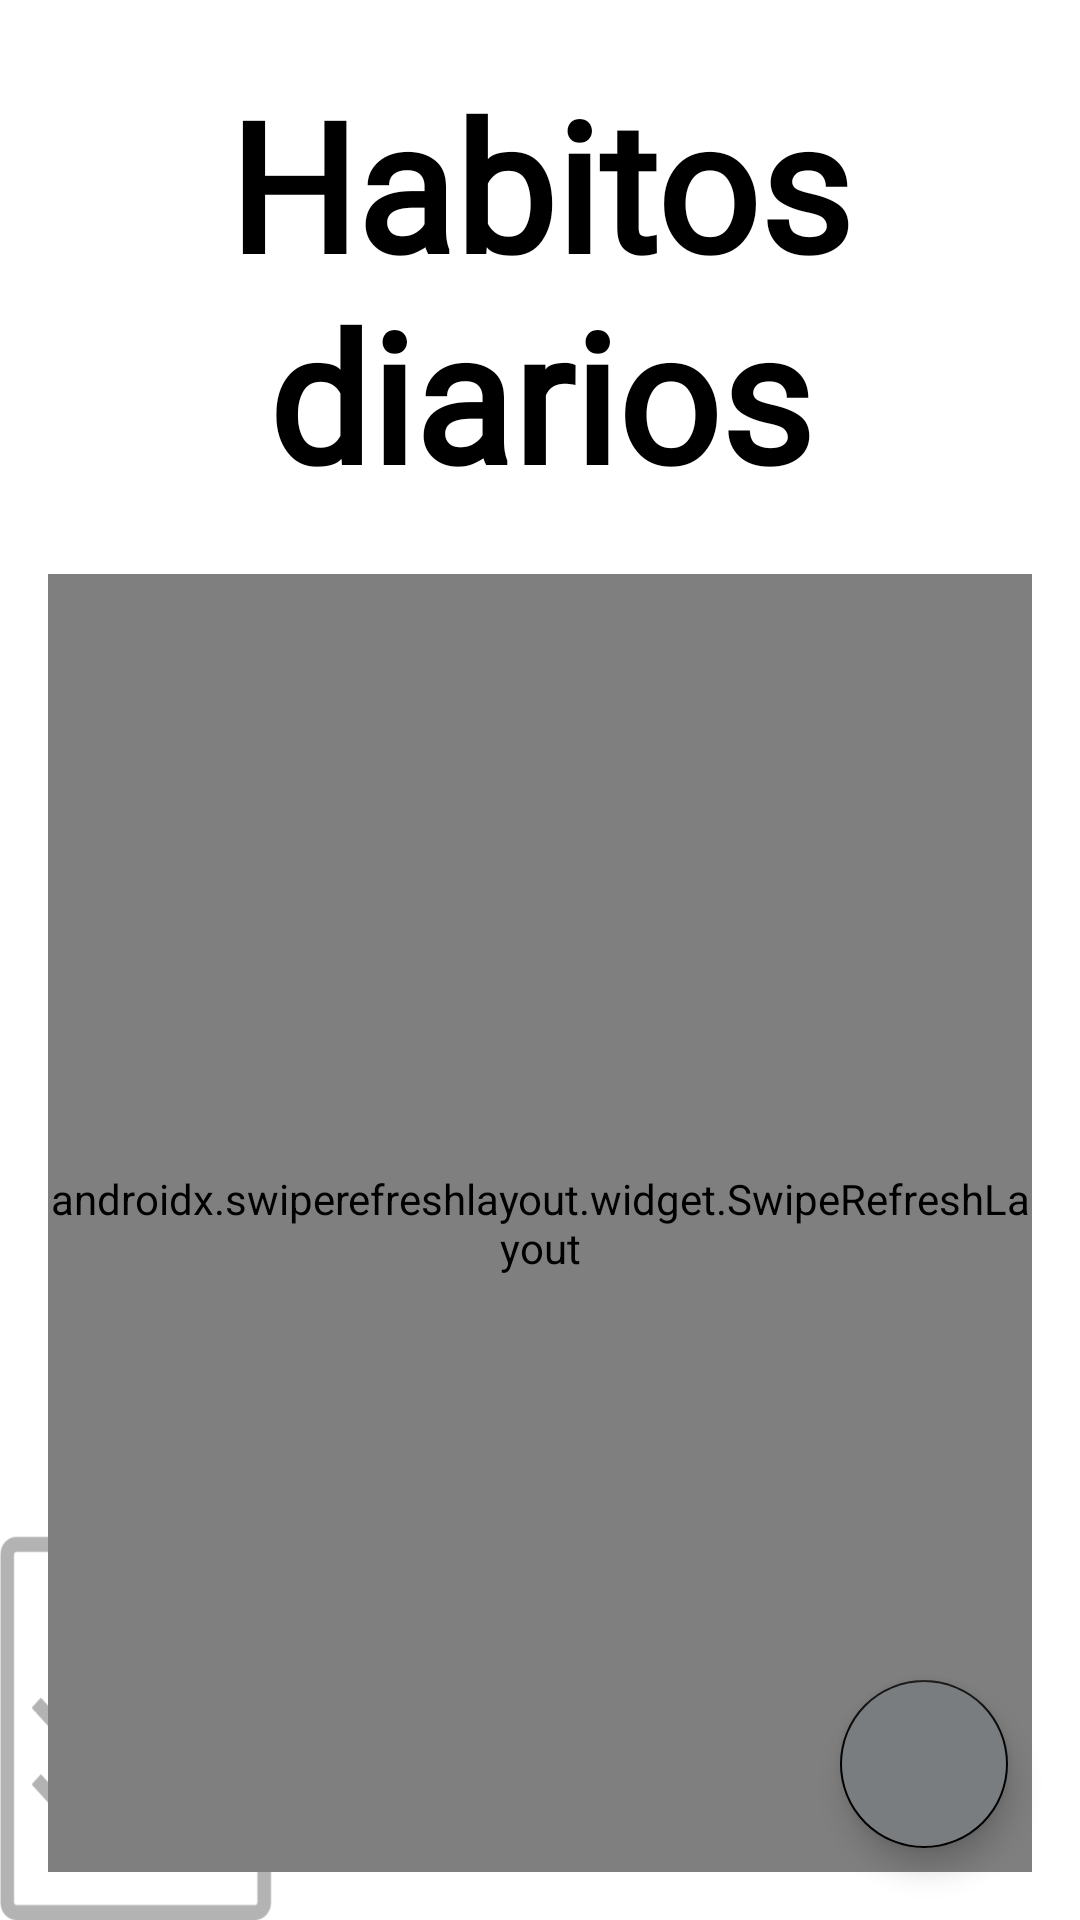

Here is an Android app screen rendered from its layout file. Give the layout XML and the strings, colors and styles it references.
<!-- AndroidManifest.xml: application theme Theme.Deemefit -->
<!-- res/layout/activity_habitos.xml -->
<?xml version="1.0" encoding="utf-8"?>
<androidx.constraintlayout.widget.ConstraintLayout xmlns:android="http://schemas.android.com/apk/res/android"
    xmlns:app="http://schemas.android.com/apk/res-auto"
    xmlns:tools="http://schemas.android.com/tools"
    android:layout_width="match_parent"
    android:layout_height="match_parent"
    android:background="@drawable/fondohabitos">

    <LinearLayout
        android:id="@+id/lineaLayoutHabitos"
        android:layout_width="match_parent"
        android:layout_height="match_parent"
        android:orientation="vertical"
        android:padding="16dp"
        tools:layout_editor_absoluteX="0dp"
        tools:layout_editor_absoluteY="0dp">

        <TextView
            android:id="@+id/tvHabitosTitulo"
            android:layout_width="match_parent"
            android:layout_height="wrap_content"
            android:layout_marginTop="5dp"
            android:layout_marginBottom="20dp"
            android:fontFamily="@font/aesthetic"
            android:gravity="center"
            android:text="@string/HabitosDiarios"
            android:textColor="@color/black"
            android:textSize="60sp"
            android:textStyle="bold" />

        <androidx.swiperefreshlayout.widget.SwipeRefreshLayout
            android:layout_width="match_parent"
            android:layout_height="match_parent"
            android:id="@+id/deslizar4">

            <androidx.recyclerview.widget.RecyclerView
                android:id="@+id/recyclerViewHabitos"
                android:layout_width="match_parent"
                android:layout_height="wrap_content"/>
        </androidx.swiperefreshlayout.widget.SwipeRefreshLayout>

    </LinearLayout>

    <com.google.android.material.floatingactionbutton.FloatingActionButton
        android:id="@+id/btnNuevoHabito"
        android:layout_width="wrap_content"
        android:layout_height="wrap_content"
        android:layout_marginEnd="24dp"
        android:layout_marginBottom="24dp"
        android:backgroundTint="#797D7F"
        android:clickable="true"
        android:focusable="true"
        android:tint="@color/white"
        app:tint="@color/white"
        app:layout_constraintBottom_toBottomOf="parent"
        app:layout_constraintEnd_toEndOf="parent"
        tools:ignore="SpeakableTextPresentCheck"
        app:srcCompat="@drawable/ic_add_element"
        android:contentDescription="@string/DescripcionImagenNuevoHabito" />

</androidx.constraintlayout.widget.ConstraintLayout>
<!-- resources referenced by this layout -->
<resources>
  <color name="black">#FF000000</color>
  <color name="white">#FFFFFFFF</color>
  <!-- drawable fondohabitos: png bitmap (drawable-v24, 72845 bytes) -->
  <string name="DescripcionImagenNuevoHabito">ImagenNuevoHabito</string>
  <string name="HabitosDiarios">Habitos diarios</string>
  <style name="Theme.Deemefit" parent="Theme.MaterialComponents.DayNight.NoActionBar">
          
          <item name="colorPrimary">@color/black</item>
          <item name="colorPrimaryVariant">#CACFD2</item>
          <item name="colorOnPrimary">@color/white</item>
          
          <item name="colorSecondary">@color/black</item>
          <item name="colorSecondaryVariant">@color/teal_700</item>
          <item name="colorOnSecondary">@color/black</item>
          
          <item name="android:statusBarColor" tools:targetApi="l">?attr/colorPrimaryVariant</item>
          
          
      </style>
  <color name="teal_700">#FF018786</color>
</resources>
